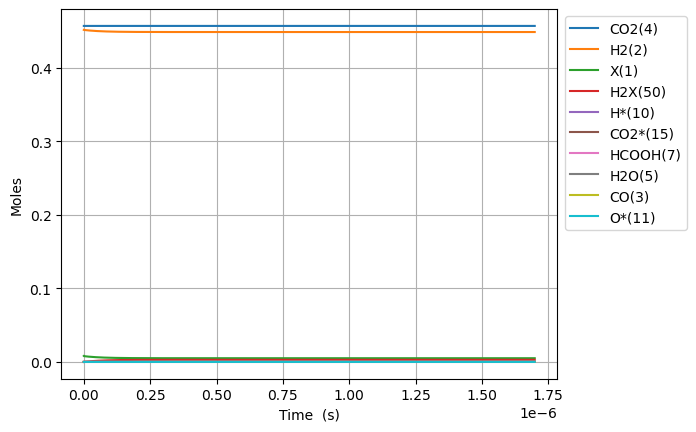

The data file committed next to this chart (first rows):
Time (s), Volume (m^3), N2, Ne, X(1), H2(2), CO(3), CO2(4), H2O(5), CH2O(6), HCOOH(7), CH3OH(8), HCOOCH3(9), H*(10), O*(11), OH*(12), H2O*(13), CO*(14), CO2*(15), HCO*(16), HCOO*(17), COOH*(18), CH2O*(19), CH3O*(20)
0.0, 0.002734, 0.09156, 0.0, 0.008047, 0.4515, 0.0, 0.4569, 0.0, 0.0, 0.0, 0.0, 0.0, 0.0, 0.0, 0.0, 0.0, 0.0, 0.0, 0.0, 0.0, 0.0, 0.0, 0.0
1.5497225378602401e-24, 0.002734, 0.09156, 0.0, 0.008047, 0.4515, 1.8493687624589043e-63, 0.4569, 2.4806205137953876e-84, 1.431917850869617e-97, 1.984962881711545e-48, 6.477473507920898e-132, 1.9553430440144006e-179, 2.5485288736703668e-18, 4.199420910002394e-48, 5.26770407419736e-59, 6.061614023143874e-74, 4.19942091005507e-48, 9.566680694337838e-26, 2.52572698677319e-64, 4.0157703274835375e-48, 5.0178294966452376e-42, 1.68761839208837e-79, -1.5931974176267873e-107
4.339223106008672e-24, 0.002734, 0.09156, 0.0, 0.008047, 0.4515, 2.1955705948155615e-62, 0.4569, 1.503327105397433e-82, 8.702402807451643e-96, 5.557896068792327e-48, 1.0261963745476926e-129, 1.2658469687224144e-176, 7.13588084627702e-18, 2.536450229641444e-47, 6.2538182768529794e-58, 1.9058682294884456e-72, 2.53645022970398e-47, 2.6786705944145934e-25, 2.998539669087677e-63, 2.425525277279558e-47, 3.030769015973707e-41, 5.306141767308067e-78, 8.256249316609985e-106
9.918224242305537e-24, 0.002734, 0.09156, 0.0, 0.008047, 0.4515, 2.155624229597584e-61, 0.4569, 6.78417691310819e-81, 3.928216528715657e-94, 1.2703762442953888e-47, 4.901024883640966e-127, 4.1381236896270295e-173, 1.6310584791490307e-17, 1.2211916006286932e-46, 6.140035868833352e-57, 4.251887164296145e-71, 1.221191600690091e-46, 6.122675644376206e-25, 2.94398227574903e-62, 1.1677860104514644e-46, 1.45918481762441e-40, 1.183771035393445e-76, 8.665269492870357e-104
2.1076226514899266e-23, 0.002734, 0.09156, 0.0, 0.008047, 0.4515, 1.9066252195031498e-60, 0.4569, 2.561472418784092e-79, 1.4831259874631586e-92, 2.699549519127701e-47, 1.6642861307537758e-124, 6.4646674203011116e-170, 3.46599926819168e-17, 5.333264555703007e-46, 5.430792192281919e-56, 7.96331409335034e-70, 5.333264556246064e-46, 1.301068574429941e-24, 2.6039182541863393e-61, 5.100028307836358e-46, 6.37264346073919e-40, 2.217072136576347e-75, 6.918298329518757e-102
4.339223106008672e-23, 0.002734, 0.09156, 0.0, 0.008047, 0.4515, 1.602633379934284e-59, 0.4569, 8.886893314854e-78, 5.145476637393954e-91, 5.557896068792327e-47, 4.883616683142259e-122, 8.11202420169682e-167, 7.135880846276942e-17, 2.2265329664832396e-45, 4.564908067387277e-55, 1.3754644764250857e-68, 2.226532966939712e-45, 2.678670594414573e-24, 2.1887499329931337e-60, 2.1291614203708092e-45, 2.6604531991210687e-39, 3.829440762232128e-74, 4.927993701233043e-100
8.802424015046164e-23, 0.002734, 0.09156, 0.0, 0.008047, 0.4515, 1.3139356721536917e-58, 0.4569, 2.9597042349371074e-76, 1.7136284102546944e-89, 1.1274589168121584e-46, 1.3370160124624252e-119, 9.17798496739104e-164, 1.4475644002447328e-16, 9.096113667901338e-45, 3.742587433772118e-54, 2.2853548008705734e-67, 9.096113671643777e-45, 5.433874634383805e-24, 1.794469400227423e-59, 8.698319098666288e-45, 1.0868819402911446e-38, 6.362673078057e-73, 3.3246059399340997e-98
1.7728825833121146e-22, 0.002734, 0.09156, 0.0, 0.008047, 0.4515, 1.0640591738028202e-57, 0.4569, 9.660965835471983e-75, 5.593519304134922e-88, 2.270797536678022e-46, 3.53864501034563e-117, 9.874210611317732e-161, 2.9155170314787555e-16, 3.676794578910573e-44, 3.030844337001023e-53, 3.725705124014283e-66, 3.6767945819412973e-44, 1.0944282714322136e-23, 1.4532079463202077e-58, 3.515999628118461e-44, 4.393350580127094e-38, 1.037276289957095e-71, 2.184130395577861e-96
3.558162946927111e-22, 0.002734, 0.09156, 0.0, 0.008047, 0.4515, 8.564473947924644e-57, 0.4569, 3.122257016730527e-73, 1.8077210755596814e-86, 4.557474776409946e-46, 9.21039572491026e-115, 1.0362849829007586e-157, 5.851422293946578e-16, 1.4784229290498184e-43, 2.43948719991795e-52, 6.017023742734275e-65, 1.4784229314892084e-43, 2.1965098874198255e-23, 1.1696684066722183e-57, 1.4137679658547339e-43, 1.766546945610603e-37, 1.6752039552683598e-70, 1.4161731475239375e-94
7.128723674157105e-22, 0.002734, 0.09156, 0.0, 0.008047, 0.4515, 6.872450982072252e-56, 0.4569, 1.0040710357710664e-71, 5.813349423845662e-85, 9.130829255876945e-46, 2.3774518721974313e-112, 1.074249149995436e-154, 1.1723232818881337e-15, 5.929137186305595e-43, 1.9575348443992296e-51, 9.672189982628339e-64, 5.929137205880162e-43, 4.4006731193948336e-23, 9.385856195902688e-57, 5.6698417003540116e-43, 7.084643359325635e-37, 2.692841355630547e-69, 9.122626874364026e-93
1.426984512861709e-21, 0.002734, 0.09156, 0.0, 0.008047, 0.4515, 5.506323845564904e-55, 0.4569, 3.220968737864953e-70, 1.8648691786019917e-83, 1.8277538214861556e-45, 6.111483174909213e-110, 1.1067891123764554e-151, 2.346685386874732e-15, 2.3747474960566665e-42, 1.568409987522896e-50, 1.55115601572208e-62, 2.3747475117401402e-42, 8.808999583343988e-23, 7.520112837917461e-56, 2.270893920975403e-42, 2.8375526740804154e-36, 4.318584308033921e-68, 5.857473356559596e-91
2.855208803753706e-21, 0.002734, 0.09156, 0.0, 0.008047, 0.4515, 4.4084071842575196e-54, 0.4569, 1.0319824951210366e-68, 5.974955261670819e-82, 3.657095613364148e-45, 1.5677742820298153e-107, 1.1368266737996852e-148, 4.6954095968465116e-15, 9.505178754805881e-42, 1.2556816504424443e-49, 2.484737942606553e-61, 9.505178880369037e-42, 1.7625652511238849e-22, 6.020672934065381e-55, 9.089492740414092e-42, 1.1357605571972665e-35, 6.917775350743658e-67, 3.7548718418900024e-89
5.7116573855377e-21, 0.002734, 0.09156, 0.0, 0.008047, 0.4515, 3.5280655958458654e-53, 0.4569, 3.3043814808663537e-67, 1.9131710371862215e-80, 7.315779198417908e-45, 4.017646627273309e-105, 1.165894457841241e-145, 9.392858016784412e-15, 3.803309608786992e-41, 1.0049269476528158e-48, 3.9778930005091486e-60, 3.8033097092756773e-41, 3.5258958367014788e-22, 4.818384355843658e-54, 3.6369802060713316e-41, 4.5445216253960747e-35, 1.1074875261725788e-65, 2.405067623053018e-87
1.142455454910569e-20, 0.002734, 0.09156, 0.0, 0.008047, 0.4515, 2.8229885828079623e-52, 0.4569, 1.0577281932271215e-65, 6.124074432292171e-79, 1.4633146389294905e-44, 1.0290477599729495e-102, 1.1947930406168473e-142, 1.878775485663756e-14, 1.5215715001608113e-40, 8.040942416788946e-48, 6.366479636707351e-59, 1.5215715805670269e-40, 7.052557007851153e-22, 3.855465502107303e-53, 1.4550282271653253e-40, 1.8181045716129008e-34, 1.7724943841906924e-64, 1.5398665522487078e-85
2.2850348876241667e-20, 0.002734, 0.09156, 0.0, 0.008047, 0.4515, 2.2586054151581698e-51, 0.4569, 3.3852521054036654e-64, 1.9600313188281946e-77, 2.926788110340021e-44, 2.6350380321590606e-100, 1.223943655132883e-139, 3.757754853625327e-14, 6.0867813491940196e-40, 6.433364733115809e-47, 1.0187849596970985e-57, 6.086781992504822e-40, 1.4105879350128445e-21, 3.084706772064306e-52, 5.820581144059076e-40, 7.273010171376729e-34, 2.836400628181469e-63, 9.857129131020128e-84
4.570193753051362e-20, 0.002734, 0.09156, 0.0, 0.008047, 0.4515, 1.8069702899564083e-50, 0.4569, 1.0833641834603613e-62, 6.272746549590425e-76, 5.853735584954472e-44, 6.74654640671703e-98, 1.2535737073095048e-136, 7.515713589512233e-14, 2.4348116129021627e-39, 5.1469361197527234e-46, 1.63017492493212e-56, 2.4348121275752374e-39, 2.8212524034594804e-21, 2.467948983463243e-51, 2.32832283783981e-39, 2.9093224496438253e-33, 4.538562553674937e-62, 6.309182280271912e-82
9.140511483905754e-20, 0.002734, 0.09156, 0.0, 0.008047, 0.4515, 1.4456108299073895e-49, 0.4569, 3.466899009579196e-61, 2.007460574012567e-74, 1.1707639043126498e-43, 1.72721633479976e-95, 1.2838145208379385e-133, 1.5031631061141103e-13, 9.739444601480365e-39, 4.117646632254852e-45, 2.6083763727705257e-55, 9.739448718962693e-39, 5.64258134031746e-21, 1.9745123126230207e-50, 9.313445953431906e-39, 1.1637526564121611e-32, 7.261937594224929e-61, 4.038055672447711e-80
1.8281146945614538e-19, 0.002734, 0.09156, 0.0, 0.008047, 0.4515, 1.1565028455165344e-48, 0.4569, 1.109429063667139e-59, 6.4246654012516e-73, 2.341558210454539e-43, 4.421760257434047e-93, 1.3147551439313564e-130, 3.0063466003819056e-13, 3.895817470835314e-38, 3.294156401768917e-44, 4.173483544178478e-54, 3.895820764860268e-38, 1.1285239213892257e-20, 1.5797986180298165e-49, 3.725388372994342e-38, 4.6550579784954505e-32, 1.161922699027764e-59, 2.584388234529111e-78
3.6562417869032106e-19, 0.002734, 0.09156, 0.0, 0.008047, 0.4515, 9.25208496654867e-48, 0.4569, 3.5502072163523235e-58, 2.0563401404184543e-71, 4.683364656443252e-43, 1.1319601118578679e-90, 1.3464771110891193e-127, 6.012713588685583e-13, 1.5583349143508923e-37, 2.63534076128472e-43, 6.677652035551843e-53, 1.5583375495864925e-37, 2.2570554960477188e-20, 1.2641184297043363e-48, 1.4901406046612618e-37, 1.8620326614625283e-31, 1.8590662513921052e-58, 1.653987311788649e-76
7.312495971586724e-19, 0.002734, 0.09156, 0.0, 0.008047, 0.4515, 7.401701615378625e-47, 0.4569, 1.136071785370426e-56, 6.583055588634318e-70, 9.37046290036881e-43, 2.897693952514411e-88, 1.379086877988664e-124, 1.2025447564365284e-12, 6.233355508935243e-37, 2.1082788672031652e-42, 1.0684348464380948e-51, 6.2333765908825815e-37, 4.51411864513884e-20, 1.0117330037817992e-47, 5.960398993004536e-37, 7.448149581643659e-31, 2.9744332657329603e-57, 1.0585046738812668e-74
1.4625004340953751e-18, 0.002734, 0.09156, 0.0, 0.008047, 0.4515, 5.9213887669331305e-46, 0.4569, 3.635438488390426e-55, 2.1083335627585487e-68, 1.8800425120621413e-42, 7.417372319917322e-86, 1.4127623443145328e-121, 2.4050915512014066e-12, 2.4933453734542483e-36, 1.6866256005675195e-41, 1.709517775824855e-50, 2.4933622390371232e-36, 9.028244942417625e-20, 8.100840236795695e-47, 2.384019773282813e-36, 2.979263616318544e-30, 4.758828070591769e-56, 6.773761354123194e-73
2.9250021079687806e-18, 0.002734, 0.09156, 0.0, 0.008047, 0.4515, 4.7371444318169535e-45, 0.4569, 1.1633417288698472e-53, 6.75788014979573e-67, 3.855260208663436e-42, 1.898465124108841e-83, 1.447837832942559e-118, 4.810185139246917e-12, 9.973387830143084e-36, 1.3493014888258145e-40, 2.7352895942681217e-49, 9.973522754905915e-36, 1.8056497533361371e-19, 6.491819841105082e-46, 9.534942502696554e-36, 1.1917062004585772e-29, 7.61325062753794e-55, 4.3343311011306035e-71
5.850005455715591e-18, 0.002734, 0.09156, 0.0, 0.008047, 0.4515, 3.789764798226711e-44, 0.4569, 3.722695847240688e-52, 2.1696940678587366e-65, 9.233300279939277e-42, 4.858100092107188e-81, 1.4849724556112913e-115, 9.62037230940095e-12, 3.989356396572542e-35, 1.079441603447633e-39, 4.376651587510313e-48, 3.989464336422432e-35, 3.6113002700793575e-19, 5.2112867326378094e-45, 3.813064397209643e-35, 4.766826287285166e-29, 1.2178383474219825e-53, 2.7728443271068935e-69
1.1700012151209211e-17, 0.002734, 0.09156, 0.0, 0.008047, 0.4515, 3.031888956432811e-43, 0.4569, 1.1912630765138044e-50, 6.988920232063072e-64, 4.283106010255648e-41, 1.2426636913227736e-78, 1.5254904175839746e-112, 1.9240746625961003e-11, 1.5957428093317795e-34, 8.635534621730628e-39, 7.003238935190964e-47, 1.5958291612270528e-34, 7.222601297783676e-19, 4.1975576592567193e-44, 1.5244954384122283e-34, 1.9067307940746785e-28, 1.947638682884846e-52, 1.773176262056169e-67
2.3400025542196454e-17, 0.002734, 0.09156, 0.0, 0.008047, 0.4515, 2.4256338790711335e-42, 0.4569, 3.8120427116080284e-49, 2.2658314705046395e-62, 4.754934843468301e-40, 3.176055073409399e-76, 4.2457279908145274e-109, 3.848149516408872e-11, 6.382971721128072e-34, 6.908428646380237e-38, 1.1207085981377952e-45, 6.383662536343888e-34, 1.4445203330063829e-18, 3.403694280270007e-43, 6.092145566845912e-34, 7.626923591181653e-28, 3.1133358202720525e-51, 1.1329869999675604e-65
4.6800052324170935e-17, 0.002734, 0.09156, 0.0, 0.008047, 0.4515, 1.9407031756720579e-41, 0.4569, 1.2198539487925664e-47, 7.438703786280459e-61, 7.188288768542745e-39, 8.104353290370377e-74, 4.452411486659469e-106, 7.69629918603718e-11, 2.5531887711246453e-33, 5.526743666755854e-37, 1.7937425561261883e-44, 2.553741423306234e-33, 2.8890407302110212e-18, 2.7960043429294056e-42, 2.4322014799628277e-33, 3.0507694046961732e-27, 4.97212514554482e-50, 7.22757320551184e-64
9.360010588811991e-17, 0.002734, 0.09156, 0.0, 0.008047, 0.4515, 1.552876148425088e-40, 0.4569, 3.9035339941803025e-46, 2.5007731038931706e-59, 1.1417339711935352e-37, 2.0613204937058316e-71, 4.76645526350866e-103, 1.53925983733026e-10, 1.0212755137102045e-32, 4.421395825081954e-36, 2.871935941853875e-43, 1.021717635438989e-32, 5.7780814876147265e-18, 2.3537205410424696e-41, 9.691750059303995e-33, 1.2203076637168358e-26, 7.9260751860086e-49, 4.595726069346613e-62
1.4040015945206887e-16, 0.002734, 0.09156, 0.0, 0.008047, 0.4515, 4.4407703271369106e-40, 0.4569, 1.8261616899997502e-45, 1.1949453759510827e-58, 4.350088178753904e-37, 1.5790395514848342e-70, 2.856633827726281e-102, 2.3088897408573836e-10, 2.1702104553509282e-32, 1.26424303758186e-35, 1.095262829785273e-42, 2.1714746471354437e-32, 8.667122208012861e-18, 6.955072045497815e-41, 2.0540782510455722e-32, 2.5931536207594657e-26, 3.016757810397967e-48, 2.617028304525548e-61
1.8720021301601783e-16, 0.002734, 0.09156, 0.0, 0.008047, 0.4515, 9.367856245910347e-40, 0.4569, 5.891286725478192e-45, 3.948688203095484e-58, 1.170179179560852e-36, 8.277196101058685e-70, 2.902818967432508e-101, 3.0785196291847877e-10, 3.7021236902777023e-32, 2.666655124950073e-35, 2.947861389873765e-42, 3.7047902368211413e-32, 1.1556162891405428e-17, 1.5198323586125512e-40, 3.4955368588214237e-32, 4.4236147312531137e-26, 8.102209358047072e-48, 1.0218040237443444e-60
2.808003201439158e-16, 0.002734, 0.09156, 0.0, 0.008047, 0.4515, 2.559100370450669e-39, 0.4569, 3.2427681640707503e-44, 2.3288913520935992e-57, 4.732379104628e-36, 1.399387851299108e-68, 1.8168789474885247e-99, 4.617779370165609e-10, 7.664776724189042e-32, 7.283464857120255e-35, 1.193171279931913e-41, 7.67205988957475e-32, 1.7334244171340756e-17, 4.475778695402607e-40, 7.207906947724433e-32, 9.1585314508535e-26, 3.2642972067905895e-47, 8.517684989085705e-60
3.744004272718137e-16, 0.002734, 0.09156, 0.0, 0.008047, 0.4515, 5.355325987714697e-39, 0.4569, 1.0406865606428261e-43, 7.80667031292964e-57, 1.281821818143665e-35, 7.506290325801375e-68, 1.401537572770604e-98, 6.157039055248661e-10, 1.303577742438911e-31, 1.5239449843061068e-34, 3.233592903621514e-41, 1.305101624212746e-31, 2.3112325315193413e-17, 9.981610225703316e-40, 1.221180981886794e-31, 1.557626163375262e-25, 8.81804452620957e-47, 3.337212887012787e-59
4.680005343997117e-16, 0.002734, 0.09156, 0.0, 0.008047, 0.4515, 9.750706854939353e-39, 0.4569, 2.7192730968007084e-43, 2.135713283612507e-56, 2.879525009582878e-35, 3.139475776793949e-67, 8.942186990992171e-98, 7.696298680439191e-10, 1.9915721972767788e-31, 2.7742845569451335e-34, 7.267972992600236e-41, 1.9943463657298037e-31, 2.8890406313243213e-17, 1.9326365589122795e-39, 1.8583857094162774e-31, 2.379700570440522e-25, 1.9753226204995598e-46, 1.0446785676721046e-58
6.552007486555075e-16, 0.002734, 0.09156, 0.0, 0.008047, 0.4515, 2.5755848788520717e-38, 0.4569, 1.5211688387580918e-42, 1.3956714771458954e-55, 1.1166274420359893e-34, 8.218436299795784e-66, 6.550467778297642e-96, 1.0774817747366952e-09, 3.829722516244364e-31, 7.324935429219975e-34, 2.8230834283891197e-40, 3.837047138408611e-31, 4.0446567862775786e-17, 5.8544771753164466e-39, 3.5414591264496945e-31, 4.57607867216801e-25, 7.592165782706759e-46, 9.358323494825788e-58
1.0296011771670993e-15, 0.002734, 0.09156, 0.0, 0.008047, 0.4515, 9.969219199478728e-38, 0.4569, 1.6159911866041265e-41, 1.8966020564032944e-54, 7.181730453898019e-34, 4.509628540214242e-64, 1.1398407735451987e-93, 1.693185515181979e-09, 9.343361943734868e-31, 2.8324411347663656e-33, 1.822076384857703e-39, 9.371685089900845e-31, 6.355888918649804e-17, 2.866420796753842e-38, 8.475594612865044e-31, 1.1164239941532305e-24, 4.7926116414118964e-45, 1.6816886742417918e-56
1.404001605678691e-15, 0.002734, 0.09156, 0.0, 0.008047, 0.4515, 2.4760684662579643e-37, 0.4569, 6.820396260345498e-41, 9.041155498389076e-54, 2.3700545100295088e-33, 3.3868870169673674e-63, 1.218178179218188e-92, 2.3088891582794274e-09, 1.7308892298785323e-30, 7.029422444181462e-33, 6.027917099972209e-39, 1.7379183272849037e-30, 8.667120814106143e-17, 8.352706868429077e-38, 1.542775215180015e-30, 2.0682121911766175e-24, 1.5609422372963982e-44, 8.759961247821863e-56
2.1528024627018744e-15, 0.002734, 0.09156, 0.0, 0.008047, 0.4515, 9.010305852959902e-37, 0.4569, 6.261371832247982e-40, 1.1391288891078488e-52, 1.3549575895585347e-32, 1.4194736129680842e-61, 1.9388030347549917e-90, 3.540296152439884e-09, 4.05934059245716e-30, 2.5531022865984623e-32, 3.469733243944375e-38, 4.084870342062938e-30, 1.328958389448554e-16, 4.075530044417632e-37, 3.486366480301783e-30, 4.850437801999374e-24, 8.612109781389454e-44, 1.2538860397736453e-54
3.6504041767482415e-15, 0.002734, 0.09156, 0.0, 0.008047, 0.4515, 4.521361796494559e-36, 0.4569, 9.875091938349993e-39, 2.7856519198880275e-51, 1.1904907669664465e-31, 1.1861637420139117e-59, 9.23833392808953e-88, 6.0031089721335905e-09, 1.1657573194300014e-29, 1.2758361890773143e-31, 3.0922266592948276e-37, 1.1785149490167817e-29, 2.2534507213159964e-16, 3.120775184850118e-36, 9.298911934005064e-30, 1.3929413346170155e-23, 7.044335927927528e-43, 3.1439315596780535e-53
5.148005890794608e-15, 0.002734, 0.09156, 0.0, 0.008047, 0.4515, 1.2402981047284724e-35, 0.4569, 4.702202739645416e-38, 1.591326048409864e-50, 4.389387878079619e-31, 9.662909775458275e-59, 1.0772048097099163e-86, 8.465920233004426e-09, 2.317752700897489e-29, 3.4891136238030343e-31, 1.1507089349652317e-36, 2.3526416225623933e-29, 3.177942674243769e-16, 1.0940478696546397e-35, 1.7346934226395238e-29, 2.769434433595386e-23, 2.4793573311282256e-42, 1.7702028622539944e-52
8.143209318887342e-15, 0.002734, 0.09156, 0.0, 0.008047, 0.4515, 4.992907194355852e-35, 0.4569, 5.050191172498329e-37, 2.7277965808367655e-49, 2.8341286210495525e-30, 4.4750668143937596e-57, 3.2985197784819687e-84, 1.3391538073257269e-08, 5.798249029563537e-29, 1.393894660878255e-30, 7.63089591673182e-36, 5.93762764480785e-29, 5.026925443289905e-16, 6.671526407611134e-35, 3.8213506682733086e-29, 6.928183150173493e-23, 1.414999369820096e-41, 2.6207733397094477e-51
1.0838892404170802e-14, 0.002734, 0.09156, 0.0, 0.008047, 0.4515, 1.1569970717365882e-34, 0.4569, 1.872223055949987e-36, 1.2276075870143424e-48, 8.366107558840405e-30, 2.761338992783721e-56, 4.0774087146122456e-83, 1.7824588788614938e-08, 1.027191054209796e-28, 3.213176486757491e-30, 2.2906502607213814e-35, 1.0593199800473486e-28, 6.691008639469511e-16, 1.9298198201940246e-34, 6.133384041286882e-29, 1.2273615592323244e-22, 3.8699530879453367e-41, 1.0931041750576288e-50
1.3534575489454263e-14, 0.002734, 0.09156, 0.0, 0.008047, 0.4515, 2.231406200568424e-34, 0.4569, 5.2593632641150305e-36, 4.010173092569589e-48, 1.9648517183294236e-29, 1.1199157214870847e-55, 2.3158620659084112e-82, 2.2257634438012803e-08, 1.6016193204222094e-28, 6.164515552446872e-30, 5.465852786202232e-35, 1.6632583698995818e-28, 8.355090607897964e-16, 4.473818960863166e-34, 8.719192014831243e-29, 1.9137243540769003e-22, 8.460932876689187e-41, 3.291313905745646e-50
1.6230258574737722e-14, 0.002734, 0.09156, 0.0, 0.008047, 0.4515, 3.8245739100688007e-34, 0.4569, 1.2390316516880502e-35, 1.0891619625008697e-47, 3.961127659286991e-29, 3.716759463519862e-55, 1.3049354002090681e-81, 2.6690675015993236e-08, 2.3031094558011535e-28, 1.0511961652277027e-29, 1.119753395479347e-34, 2.4082175505522927e-28, 1.00191713485767e-15, 8.940852690434794e-34, 1.1493260160462765e-28, 2.7519051815331996e-22, 1.5914148319398242e-40, 8.245553913978649e-50
1.8925941660021182e-14, 0.002734, 0.09156, 0.0, 0.008047, 0.4515, 6.044845262276844e-34, 0.4569, 2.577046499050272e-35, 2.5749785727670527e-47, 7.190545290070656e-29, 1.0554812545269424e-54, 5.948340829922457e-81, 3.1123710516867434e-08, 3.13166121621787e-28, 1.6530734846396453e-29, 2.0653873899000543e-34, 3.2969487136185445e-28, 1.1683250861507087e-15, 1.61293073652952e-33, 1.4393551701996642e-28, 3.741902468590401e-22, 2.702498045838696e-40, 1.7943306726163142e-49
2.4317307830588103e-14, 0.002734, 0.09156, 0.0, 0.008047, 0.4515, 1.2766109078955982e-33, 0.4569, 8.594234436994921e-35, 1.0808927941926356e-46, 1.9025054785725937e-28, 6.128326321154613e-54, 8.043372212521444e-80, 3.998976626688295e-08, 5.169948763504815e-28, 3.4569885805793457e-29, 5.641934325247952e-34, 5.515599025250058e-28, 1.5011406204127437e-15, 4.2331555070760646e-33, 2.044392221487051e-28, 6.1773407753904925e-22, 6.3111707861458564e-40, 6.328742451214795e-49
2.9708674001155024e-14, 0.002734, 0.09156, 0.0, 0.008047, 0.4515, 2.3296041108865667e-33, 0.4569, 2.2455552849055643e-34, 3.341861026474499e-46, 4.154672365018887e-28, 2.3123418395706584e-53, 4.954139806159107e-79, 4.8855801642589916e-08, 7.716480068230732e-28, 6.248180391373432e-29, 1.2688853613424525e-33, 8.341197759920466e-28, 1.8339556635769323e-15, 9.198580307888849e-33, 2.663515809500993e-28, 9.220026660351174e-22, 1.2322409042412238e-39, 1.689942566932626e-48
3.5100040171721945e-14, 0.002734, 0.09156, 0.0, 0.008047, 0.4515, 3.861840409702929e-33, 0.4569, 5.034469472295696e-34, 8.641055686610177e-46, 8.004672286605692e-28, 6.96554783477844e-53, 2.328138370898641e-78, 5.7721816595985835e-08, 1.0771253136646603e-27, 1.025889957864588e-28, 2.515387141978092e-33, 1.1796958024416805e-27, 2.1667702156443537e-15, 1.7664000977681972e-32, 3.2858106187790157e-28, 1.2869946716906622e-21, 2.1407467874856733e-39, 3.803349631617116e-48
4.0491406342288866e-14, 0.002734, 0.09156, 0.0, 0.008047, 0.4515, 5.974085693840955e-33, 0.4569, 1.0141861651768486e-33, 1.9814739912528837e-45, 1.4097189555882814e-27, 1.8222212233832362e-52, 9.152577614986525e-78, 6.658781107991609e-08, 1.4334266016205362e-27, 1.571730974582814e-28, 4.557206173609162e-33, 1.5905682602823169e-27, 2.4995842766160623e-15, 3.103609972293815e-32, 3.9099414088385965e-28, 1.712708765712493e-21, 3.422882018237424e-39, 7.585269288142844e-48
4.588277251285579e-14, 0.002734, 0.09156, 0.0, 0.008047, 0.4515, 8.768342508196854e-33, 0.4569, 1.8824332577161868e-33, 4.1421618510267695e-45, 2.318420264926957e-27, 4.265927485437874e-52, 3.0826264056861338e-77, 7.545378504855464e-08, 1.8405516810826867e-27, 2.284516173848805e-28, 7.708851831416676e-33, 2.0689531658012533e-27, 2.8323978464930818e-15, 5.095560375059514e-32, 4.536743098922752e-28, 2.1991436440856275e-21, 5.1445173470577746e-39, 1.379586550749263e-47
5.127413868342271e-14, 0.002734, 0.09156, 0.0, 0.008047, 0.4515, 1.2349092185584083e-32, 0.4569, 3.274433104815646e-33, 8.049131287541016e-45, 3.612712502307889e-27, 9.140976915479501e-52, 9.235106008574564e-77, 8.431973845666256e-08, 2.2985003646780483e-27, 3.1861379223995496e-28, 1.2352852687587946e-32, 2.6170381330431612e-27, 3.1652109252764274e-15, 7.930206107849247e-32, 5.16552051660393e-28, 2.746298006975166e-21, 7.370414356083172e-39, 2.3343725999005227e-47
5.666550485398963e-14, 0.002734, 0.09156, 0.0, 0.008047, 0.4515, 1.682418933929278e-32, 0.4569, 5.395741598323151e-33, 1.466719687478905e-44, 5.388121583754044e-27, 1.8060131213601427e-51, 2.44245969750625e-76, 9.318567125876096e-08, 2.8072724638394737e-27, 4.298605649642213e-28, 1.8934564548958042e-32, 3.2370223751029675e-27, 3.498023512967125e-15, 1.1815980737272667e-31, 5.794710957682295e-28, 3.3541705382034557e-21, 1.0163957910008021e-38, 3.7276597342006556e-47
6.205687102455655e-14, 0.002734, 0.09156, 0.0, 0.008047, 0.4515, 2.2305443154758568e-32, 0.4569, 8.496665209214424e-33, 2.529150829897274e-44, 7.749706238630436e-27, 3.329984682686992e-51, 5.858725623443086e-76, 1.0205158340883554e-07, 3.366867787723282e-27, 5.644188650533295e-28, 2.796797042799875e-32, 3.9311309908005754e-27, 3.8308356095662114e-15, 1.6982115492969055e-31, 6.423494010998908e-28, 4.022759897408035e-21, 1.358816417572085e-38, 5.678519225817292e-47
7.283960336569039e-14, 0.002734, 0.09156, 0.0, 0.008047, 0.4515, 3.67509038484825e-32, 0.4569, 1.8933234466572447e-32, 6.627463252580869e-44, 1.4708775679388089e-26, 9.721447980821226e-51, 2.833657331281789e-75, 1.197833455695518e-07, 4.6385273496484514e-27, 9.123445370590862e-28, 5.588348721996047e-32, 5.5505879820026026e-27, 4.496458329493695e-15, 3.219705001857849e-31, 7.6806092069667856e-28, 5.54208369888921e-21, 2.2586992914927926e-38, 1.180959816024604e-46
8.254406247271084e-14, 0.002734, 0.09156, 0.0, 0.008047, 0.4515, 5.438561500132834e-32, 0.4569, 3.537943642922832e-32, 1.4034413968099794e-43, 2.4255514626802264e-26, 2.2156001181937616e-50, 9.34884095916622e-75, 1.3574186042344143e-07, 5.956834473595359e-27, 1.327507487986357e-27, 9.630340592764958e-32, 7.283888662087955e-27, 5.095517097905551e-15, 5.305966876295813e-31, 8.812509238390495e-28, 7.11711301654468e-21, 3.348812129262719e-38, 2.074737198773647e-46
9.22485215797313e-14, 0.002734, 0.09156, 0.0, 0.008047, 0.4515, 7.71764634247338e-32, 0.4569, 6.166039642647752e-32, 2.7318877758190937e-43, 3.7832676733786857e-26, 4.57345502115451e-50, 2.6730896242221768e-74, 1.517003076507385e-07, 7.439805885669805e-27, 1.8527601185211175e-27, 1.5667283516880083e-31, 9.291879953197556e-27, 5.694574275196774e-15, 8.272077141049446e-31, 9.944964743752867e-28, 8.888843544644381e-21, 4.743330935210875e-38, 3.4047540358693493e-46
1.0195298068675175e-13, 0.002734, 0.09156, 0.0, 0.008047, 0.4515, 1.0589869544931498e-31, 0.4569, 1.0164382740238292e-31, 4.972963908855455e-43, 5.644163896878878e-26, 8.735226513982402e-50, 6.837207552682382e-74, 1.676586869841393e-07, 9.087440477761058e-27, 2.501041300576474e-27, 2.4336919444999043e-31, 1.1587487239837005e-26, 6.2936298613734586e-15, 1.2336527621324545e-30, 1.1077431623224682e-27, 1.085726709543697e-20, 6.479809366656402e-38, 5.295711316828411e-46
1.116574397937722e-13, 0.002734, 0.09156, 0.0, 0.008047, 0.4515, 1.4136308328291646e-31, 0.4569, 1.6010623625262058e-31, 8.571874167053192e-43, 8.11951228725188e-26, 1.5674745705770198e-49, 1.6002639122771696e-73, 1.8361699815644644e-07, 1.0899737142198487e-26, 3.285284963930871e-27, 3.639565242493523e-31, 1.4183630595273736e-26, 6.8926838564417205e-15, 1.7742104468808495e-30, 1.2209689163836326e-27, 1.3022375369542862e-20, 8.595903193042366e-38, 7.888092646434966e-46
1.310663580078131e-13, 0.002734, 0.09156, 0.0, 0.008047, 0.4515, 2.359404164475833e-31, 0.4569, 3.568642456293205e-31, 2.2442450260044488e-42, 1.5414051398939416e-25, 4.377314441397898e-49, 7.336562443314466e-73, 2.155334149482312e-07, 1.5018312254146828e-26, 5.313431646106817e-27, 7.437303970130768e-31, 2.0329241688998495e-26, 8.090787073277544e-15, 3.3668653401604416e-30, 1.4474085083684273e-27, 1.7942612300122853e-20, 1.4118310493605137e-37, 1.5819497905112656e-45
1.5047527622185401e-13, 0.002734, 0.09156, 0.0, 0.008047, 0.4515, 3.681088444457563e-31, 0.4569, 7.119089488366273e-31, 5.140078865531523e-42, 2.677903596290045e-25, 1.0522364972623294e-48, 2.6610986474665605e-72, 2.474495558872989e-07, 1.9795522354803406e-26, 8.040727054716266e-27, 1.3837965491525653e-30, 2.7832129171969315e-26, 9.288883925753584e-15, 5.847833987753293e-30, 1.6738946473078558e-27, 2.364948562616632e-20, 2.161487309549236e-37, 2.86448825920454e-45
1.6988419443589492e-13, 0.002734, 0.09156, 0.0, 0.008047, 0.4515, 5.456396507535643e-31, 0.4569, 1.3056510598350081e-30, 1.0635616343309781e-41, 4.35042964328364e-25, 2.2607131341977078e-48, 8.153369917168397e-72, 2.793654188344797e-07, 2.523135857572339e-26, 1.1570707361759476e-26, 2.3968076253705706e-30, 3.679572421006413e-26, 1.0486974413919498e-14, 9.498546139261013e-30, 1.900434738205302e-27, 3.014292480031944e-20, 3.1392927117521297e-37, 4.807152073720319e-45
1.8929311264993582e-13, 0.002734, 0.09156, 0.0, 0.008047, 0.4515, 7.7687466021794715e-31, 0.4569, 2.242117580545311e-30, 2.0332628691368928e-41, 6.705739279636675e-25, 4.4548513917006003e-48, 2.2031804703499232e-71, 3.112810016506179e-07, 3.1325812048348917e-26, 1.600689259712436e-26, 3.923437005632127e-30, 4.732345411434666e-26, 1.1685058537825271e-14, 1.4639210614921478e-29, 2.126996509339379e-27, 3.74228574481316e-20, 4.376386018180281e-37, 7.607251914904229e-45
... 1,350 more rows
